Photos from the image-classification dataset "bottles_sized" in the GitHub repository fominykhartur/bottles_dataset. Its 17 classes are: armanyak, balzamy, beer bottle, beer can, brendi, pink champagne, white champagne, cider, konyak, liker, rom, tekila, viski, vodka, pink wine, red wine, white wine.

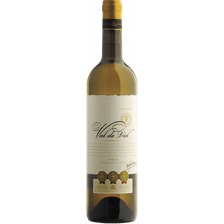
Label: white wine

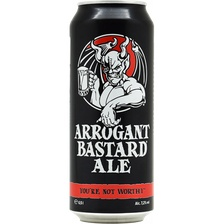
Label: beer can

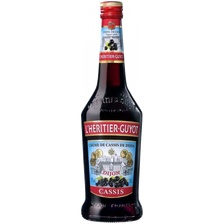
Label: liker

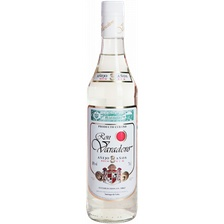
Label: rom

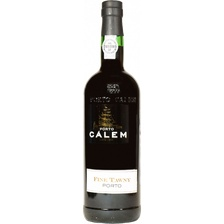
Label: red wine

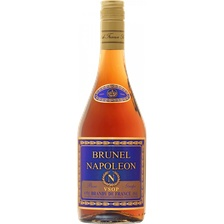
Label: brendi
